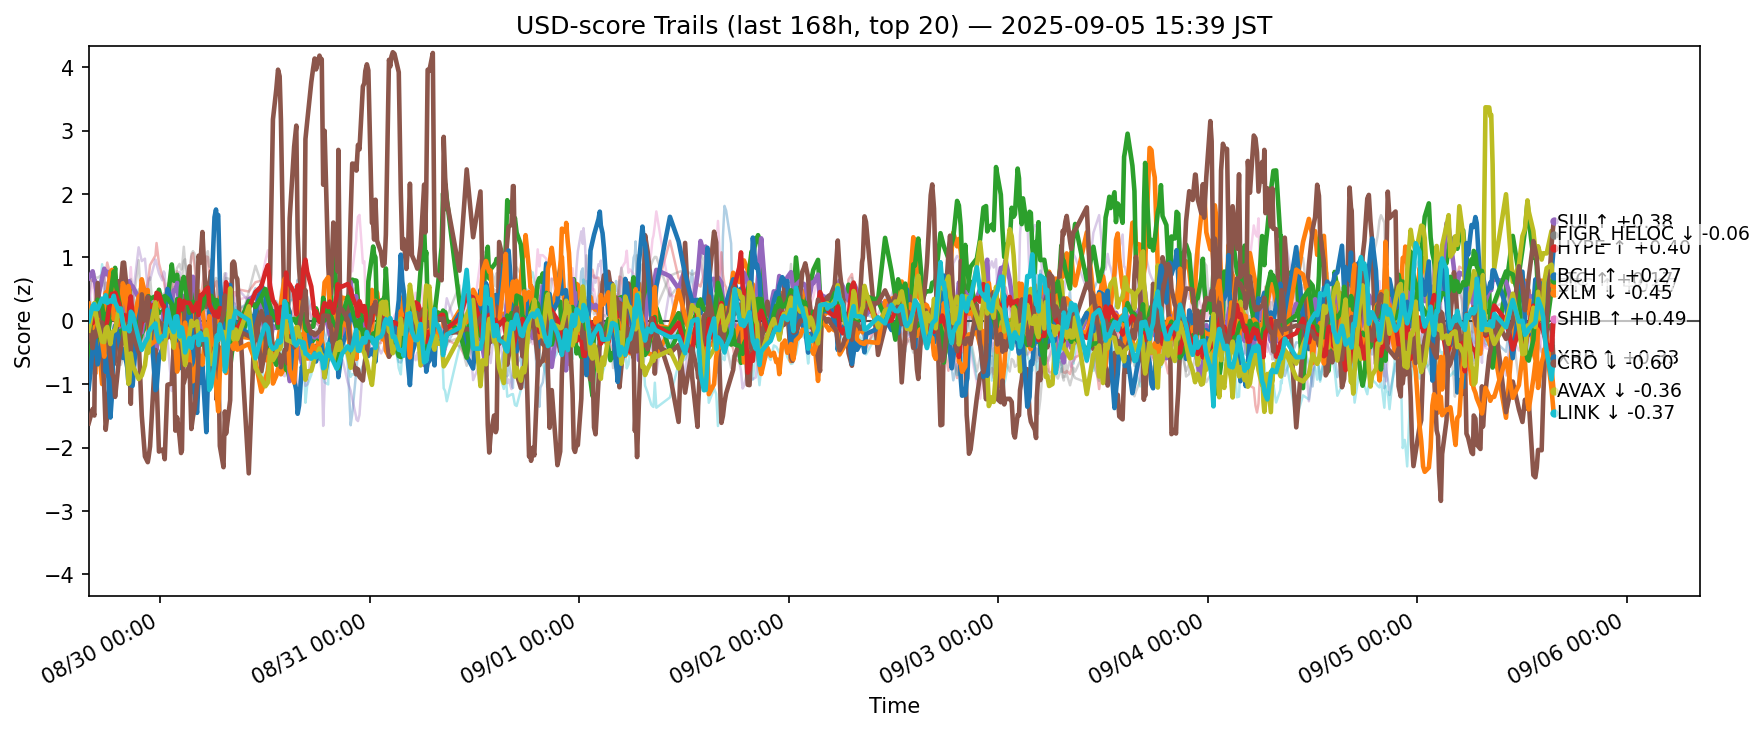

The data file committed next to this chart (first rows):
ts, side, symbol, score
2025-08-29 06:49:08.709502+00:00, usd, ADA, -0.0857
2025-08-29 06:49:08.709502+00:00, usd, AVAX, 0.2729
2025-08-29 06:49:08.709502+00:00, usd, BCH, -0.8916
2025-08-29 06:49:08.709502+00:00, usd, BNB, 0.6477
2025-08-29 06:49:08.709502+00:00, usd, BTC, 0.6741
2025-08-29 06:49:08.709502+00:00, usd, CRO, -1.618
2025-08-29 06:49:08.709502+00:00, usd, DOGE, -0.1866
2025-08-29 06:49:08.709502+00:00, usd, DOT, 0.4409
2025-08-29 06:49:08.709502+00:00, usd, ETH, 0.4489
2025-08-29 06:49:08.709502+00:00, usd, HBAR, 0.2548
2025-08-29 06:49:08.709502+00:00, usd, HYPE, -1.075
2025-08-29 06:49:08.709502+00:00, usd, LINK, -0.01077
2025-08-29 06:49:08.709502+00:00, usd, LTC, -0.2872
2025-08-29 06:49:08.709502+00:00, usd, SHIB, 0.0008919
2025-08-29 06:49:08.709502+00:00, usd, SOL, 0.7696
2025-08-29 06:49:08.709502+00:00, usd, SUI, 0.04016
2025-08-29 06:49:08.709502+00:00, usd, TON, 0.3023
2025-08-29 06:49:08.709502+00:00, usd, TRX, 0.4057
2025-08-29 06:49:08.709502+00:00, usd, XLM, -0.1525
2025-08-29 06:49:08.709502+00:00, usd, XRP, -0.002851
2025-08-29 07:16:34.800794+00:00, usd, ADA, -0.1678
2025-08-29 07:16:34.800794+00:00, usd, AVAX, -0.2175
2025-08-29 07:16:34.800794+00:00, usd, BCH, -0.1281
2025-08-29 07:16:34.800794+00:00, usd, BNB, 0.6332
2025-08-29 07:16:34.800794+00:00, usd, BTC, 0.7827
2025-08-29 07:16:34.800794+00:00, usd, CRO, -1.391
2025-08-29 07:16:34.800794+00:00, usd, DOGE, -0.328
2025-08-29 07:16:34.800794+00:00, usd, DOT, 0.01574
2025-08-29 07:16:34.800794+00:00, usd, ETH, -0.042
2025-08-29 07:16:34.800794+00:00, usd, HBAR, 0.03836
2025-08-29 07:16:34.800794+00:00, usd, HYPE, -0.4508
2025-08-29 07:16:34.800794+00:00, usd, LINK, -0.112
2025-08-29 07:16:34.800794+00:00, usd, LTC, 0.1778
2025-08-29 07:16:34.800794+00:00, usd, SHIB, -0.03457
2025-08-29 07:16:34.800794+00:00, usd, SOL, -0.2199
2025-08-29 07:16:34.800794+00:00, usd, SUI, -0.4278
2025-08-29 07:16:34.800794+00:00, usd, TON, 0.6511
2025-08-29 07:16:34.800794+00:00, usd, TRX, 0.7561
2025-08-29 07:16:34.800794+00:00, usd, XLM, 0.1773
2025-08-29 07:16:34.800794+00:00, usd, XRP, 0.2336
2025-08-29 07:28:11.418753+00:00, usd, ADA, -0.0933
2025-08-29 07:28:11.418753+00:00, usd, AVAX, -0.5264
2025-08-29 07:28:11.418753+00:00, usd, BCH, -0.3082
2025-08-29 07:28:11.418753+00:00, usd, BNB, 0.6294
2025-08-29 07:28:11.418753+00:00, usd, BTC, 0.6294
2025-08-29 07:28:11.418753+00:00, usd, CRO, -1.494
2025-08-29 07:28:11.418753+00:00, usd, DOGE, -0.2062
2025-08-29 07:28:11.418753+00:00, usd, DOT, -0.04284
2025-08-29 07:28:11.418753+00:00, usd, ETH, -0.2115
2025-08-29 07:28:11.418753+00:00, usd, HBAR, 0.1391
2025-08-29 07:28:11.418753+00:00, usd, HYPE, -0.365
2025-08-29 07:28:11.418753+00:00, usd, LINK, -0.01749
2025-08-29 07:28:11.418753+00:00, usd, LTC, 0.1475
2025-08-29 07:28:11.418753+00:00, usd, SHIB, 0.2018
2025-08-29 07:28:11.418753+00:00, usd, SOL, -0.03604
2025-08-29 07:28:11.418753+00:00, usd, SUI, -0.1956
2025-08-29 07:28:11.418753+00:00, usd, TON, 0.4057
2025-08-29 07:28:11.418753+00:00, usd, TRX, 0.7454
2025-08-29 07:28:11.418753+00:00, usd, XLM, 0.2798
2025-08-29 07:28:11.418753+00:00, usd, XRP, 0.2655
... 12,500 more rows
